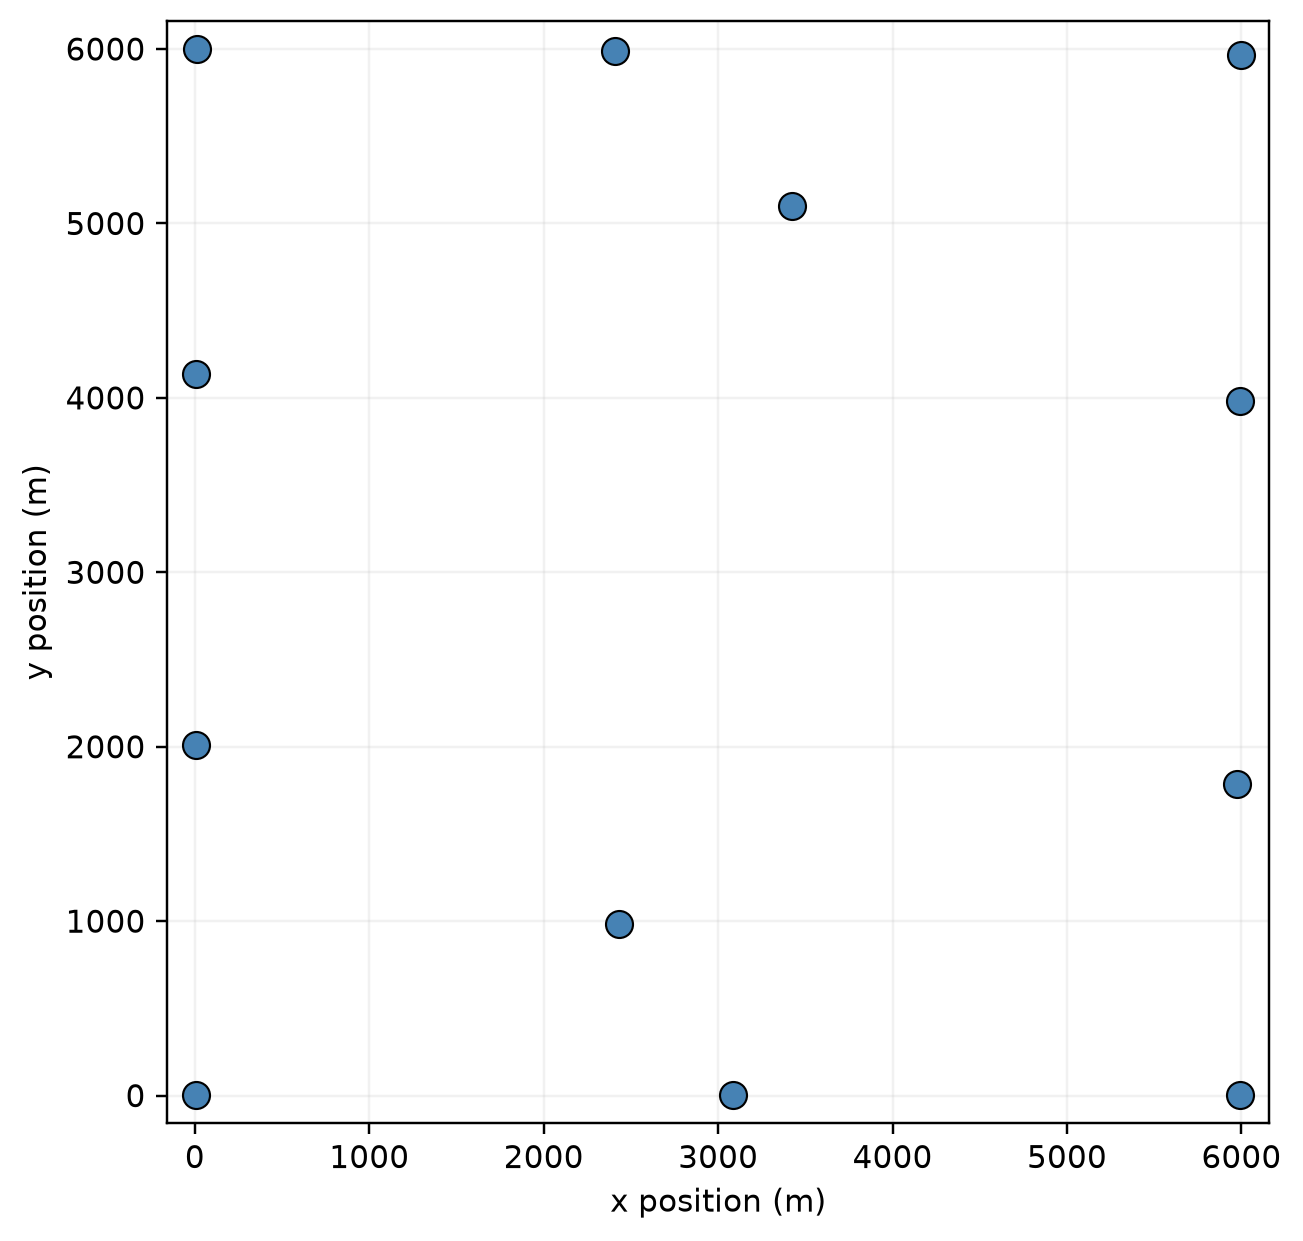

Data behind this chart, as committed beside it:
turbine_id, x_m, y_m, is_designated
0, 7.883, 2.806, False
1, 3086, 5.43, False
2, 5990, 2.223, False
3, 4.613, 2012, False
4, 2434, 984.2, False
5, 5974, 1788, False
6, 8.355, 4137, False
7, 3423, 5101, False
8, 5991, 3984, False
9, 12.4, 5999, False
10, 2411, 5986, False
11, 5998, 5969, False
